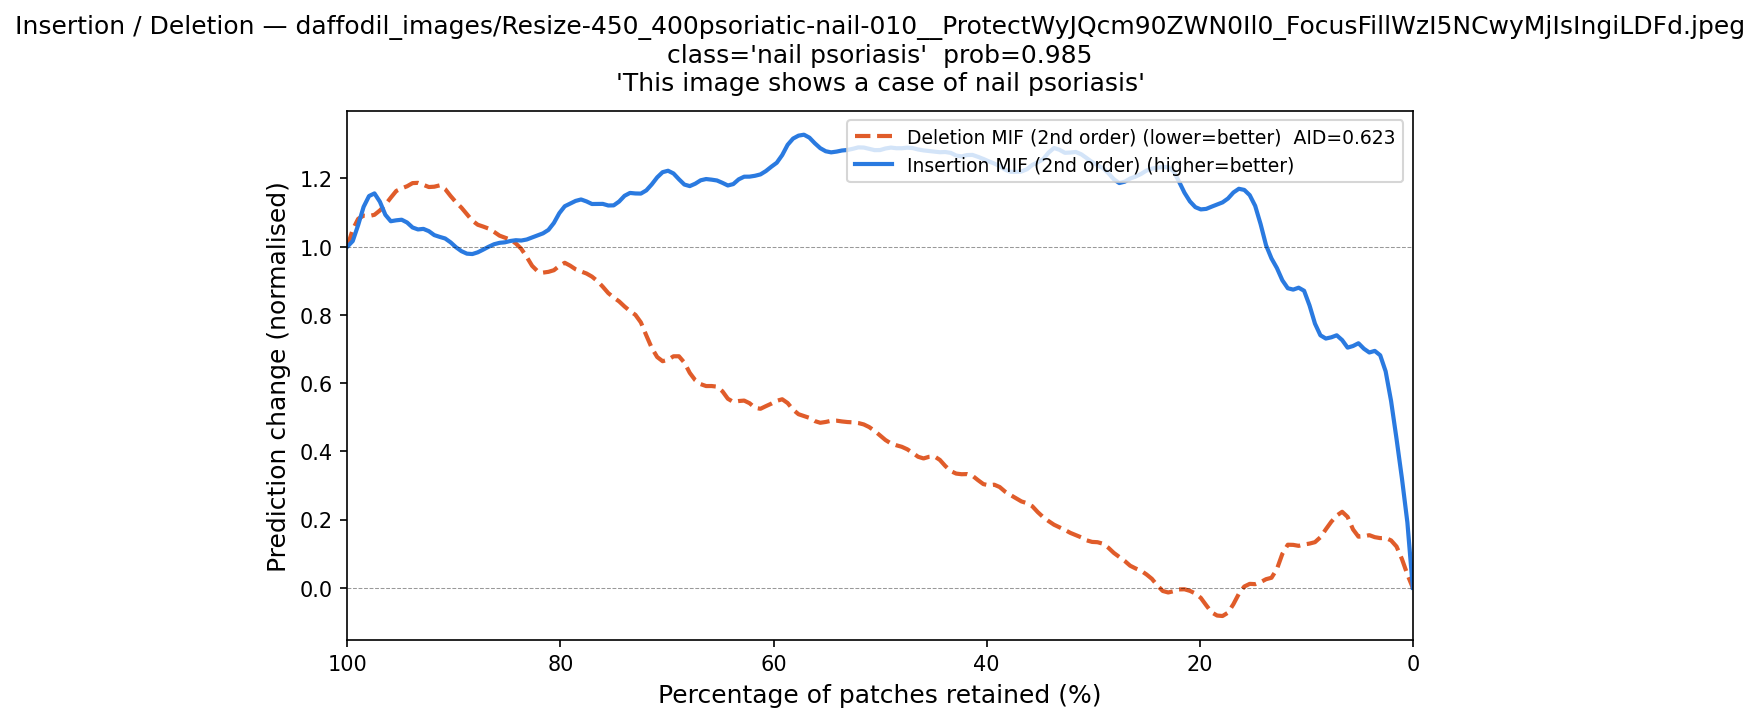

Data behind this chart, as committed beside it:
fraction_del_mif, deletion_mif, fraction_ins_mif, insertion_mif
1.0, 1.0, 0.0, -4.784087e-07
0.9949, 1.045, 0.005102, 0.2127
0.9898, 1.112, 0.0102, 0.3308
0.9847, 1.087, 0.01531, 0.4291
0.9796, 1.091, 0.02041, 0.5593
0.9745, 1.083, 0.02551, 0.6686
0.9694, 1.108, 0.03061, 0.685
0.9643, 1.123, 0.03571, 0.7269
0.9592, 1.134, 0.04082, 0.6593
0.9541, 1.185, 0.04592, 0.6908
0.949, 1.167, 0.05102, 0.7533
0.9439, 1.167, 0.05612, 0.7082
0.9388, 1.203, 0.06122, 0.6613
0.9337, 1.185, 0.06633, 0.747
0.9286, 1.185, 0.07143, 0.7628
0.9235, 1.172, 0.07653, 0.7157
0.9184, 1.161, 0.08163, 0.7392
0.9133, 1.206, 0.08673, 0.7149
0.9082, 1.165, 0.09184, 0.7667
0.9031, 1.152, 0.09694, 0.8239
0.898, 1.12, 0.102, 0.9103
0.8929, 1.126, 0.1071, 0.8802
0.8878, 1.089, 0.1122, 0.865
0.8827, 1.077, 0.1173, 0.8745
0.8776, 1.054, 0.1224, 0.8762
0.8724, 1.067, 0.1276, 0.9653
0.8673, 1.049, 0.1327, 0.9583
0.8622, 1.053, 0.1378, 0.9694
0.8571, 1.02, 0.1429, 1.089
0.852, 1.03, 0.148, 1.129
0.8469, 1.026, 0.1531, 1.161
0.8418, 1.008, 0.1582, 1.168
0.8367, 0.9997, 0.1633, 1.18
0.8316, 0.9778, 0.1684, 1.167
0.8265, 0.929, 0.1735, 1.129
0.8214, 0.9277, 0.1786, 1.131
0.8163, 0.9145, 0.1837, 1.121
0.8112, 0.9348, 0.1888, 1.123
0.8061, 0.9205, 0.1939, 1.103
0.801, 0.9368, 0.199, 1.11
0.7959, 0.9846, 0.2041, 1.105
0.7908, 0.9284, 0.2092, 1.132
0.7857, 0.9377, 0.2143, 1.153
0.7806, 0.9236, 0.2194, 1.185
0.7755, 0.9257, 0.2245, 1.241
0.7704, 0.9143, 0.2296, 1.241
0.7653, 0.8992, 0.2347, 1.226
0.7602, 0.8894, 0.2398, 1.24
0.7551, 0.855, 0.2449, 1.222
0.75, 0.8498, 0.25, 1.236
0.7449, 0.8477, 0.2551, 1.205
0.7398, 0.8195, 0.2602, 1.204
0.7347, 0.8101, 0.2653, 1.205
0.7296, 0.8, 0.2704, 1.192
0.7245, 0.8048, 0.2755, 1.167
0.7194, 0.7225, 0.2806, 1.203
0.7143, 0.7077, 0.2857, 1.21
0.7092, 0.6645, 0.2908, 1.245
0.7041, 0.6564, 0.2959, 1.228
0.699, 0.6606, 0.301, 1.251
... 137 more rows
